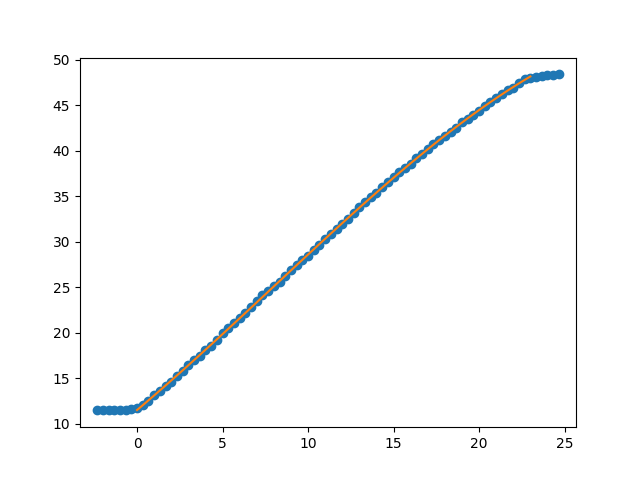

Source data for this figure (header and first rows):
Puller Meas. (neg) (mm), Carriage Meas. (mm), Num Rollers Pulled, Measurement after rollers pulled (mm), Puller Indicator After Move (neg) (mm), Carriage Indicator After Move (mm), Distance from outside of extrusion to ca…, Distance from outside of extrusion to ca…, Exclude Cable Pull Greater Than (mm), Note
, 0.01, , , , , 67.12, 104, , 
, 0.01, , , , , , , , 
, 0, , , , , , , , 
, -0.02, , , , , , , , 
, -0.03, , , , , , , , 
, -0.02, , , , , , , , 
, 0.09, , , , , , , , 
, 0.28, , , , , , , , 
, 0.51, , , , , , , , 
, 0.96, , , , , , , , 
, 1.64, , , , , , , , 
, 2.15, , , , , , , , 
, 2.6, , , , , , , , 
, 3.12, , , , , , , , 
, 3.76, , , , , , , , 
, 4.28, , , , , , , , 
, 5, , , , , , , , 
, 5.53, , , , , , , , 
, 6, , , , , , , , 
, 6.58, , , , , , , , 
, 7.04, , , , , , , , 
, 7.74, , , , , , , , 
, 8.43, 1, 8.52, , , , , , 
, 9.01, , , , , , , , 
, 9.56, , , , , , , , 
, 10.09, , , , , , , , 
, 10.67, , , , , , , , 
, 11.33, , , , , , , , 
, 11.98, , , , , , , , 
, 12.61, , , , , , , , 
, 13.05, , , , , , , , 
, 13.65, , , , , , , , 
, 14.11, , , , , , , , 
, 14.73, , , , , , , , 
, 15.44, , , , , , , , 
, 15.95, , , , , , , , 
, 16.49, 1, 16.62, , , , , , 
, 16.98, , , , , , , , 
, 17.55, , , , , , , , 
, 18.16, , , , , , , , 
, 18.84, , , , , , , , 
, 19.37, , , , , , , , 
, 19.9, , , , , , , , 
, 20.45, 1, 20.56, , , , , , 
, 21.01, , , , , , , , 
, 21.64, , , , , , , , 
, 22.27, , , , , , , , 
, 22.83, , , , -0.48, , , , 
, 0.09, , , , , , , , 
, 0.57, , , , , , , , 
, 1.19, 1, 1.29, , , , , , 
, 1.7, , , , , , , , 
, 2.34, , , , , , , , 
, 2.84, , , , , , , , 
, 3.28, , , , , , , , 
, 3.77, , , , , , , , 
, 4.34, , , , , , , , 
, 4.85, , , , , , , , 
, 5.38, 1, 5.55, , , , , , 
, 5.94, , , , , , , , 
... 22 more rows
